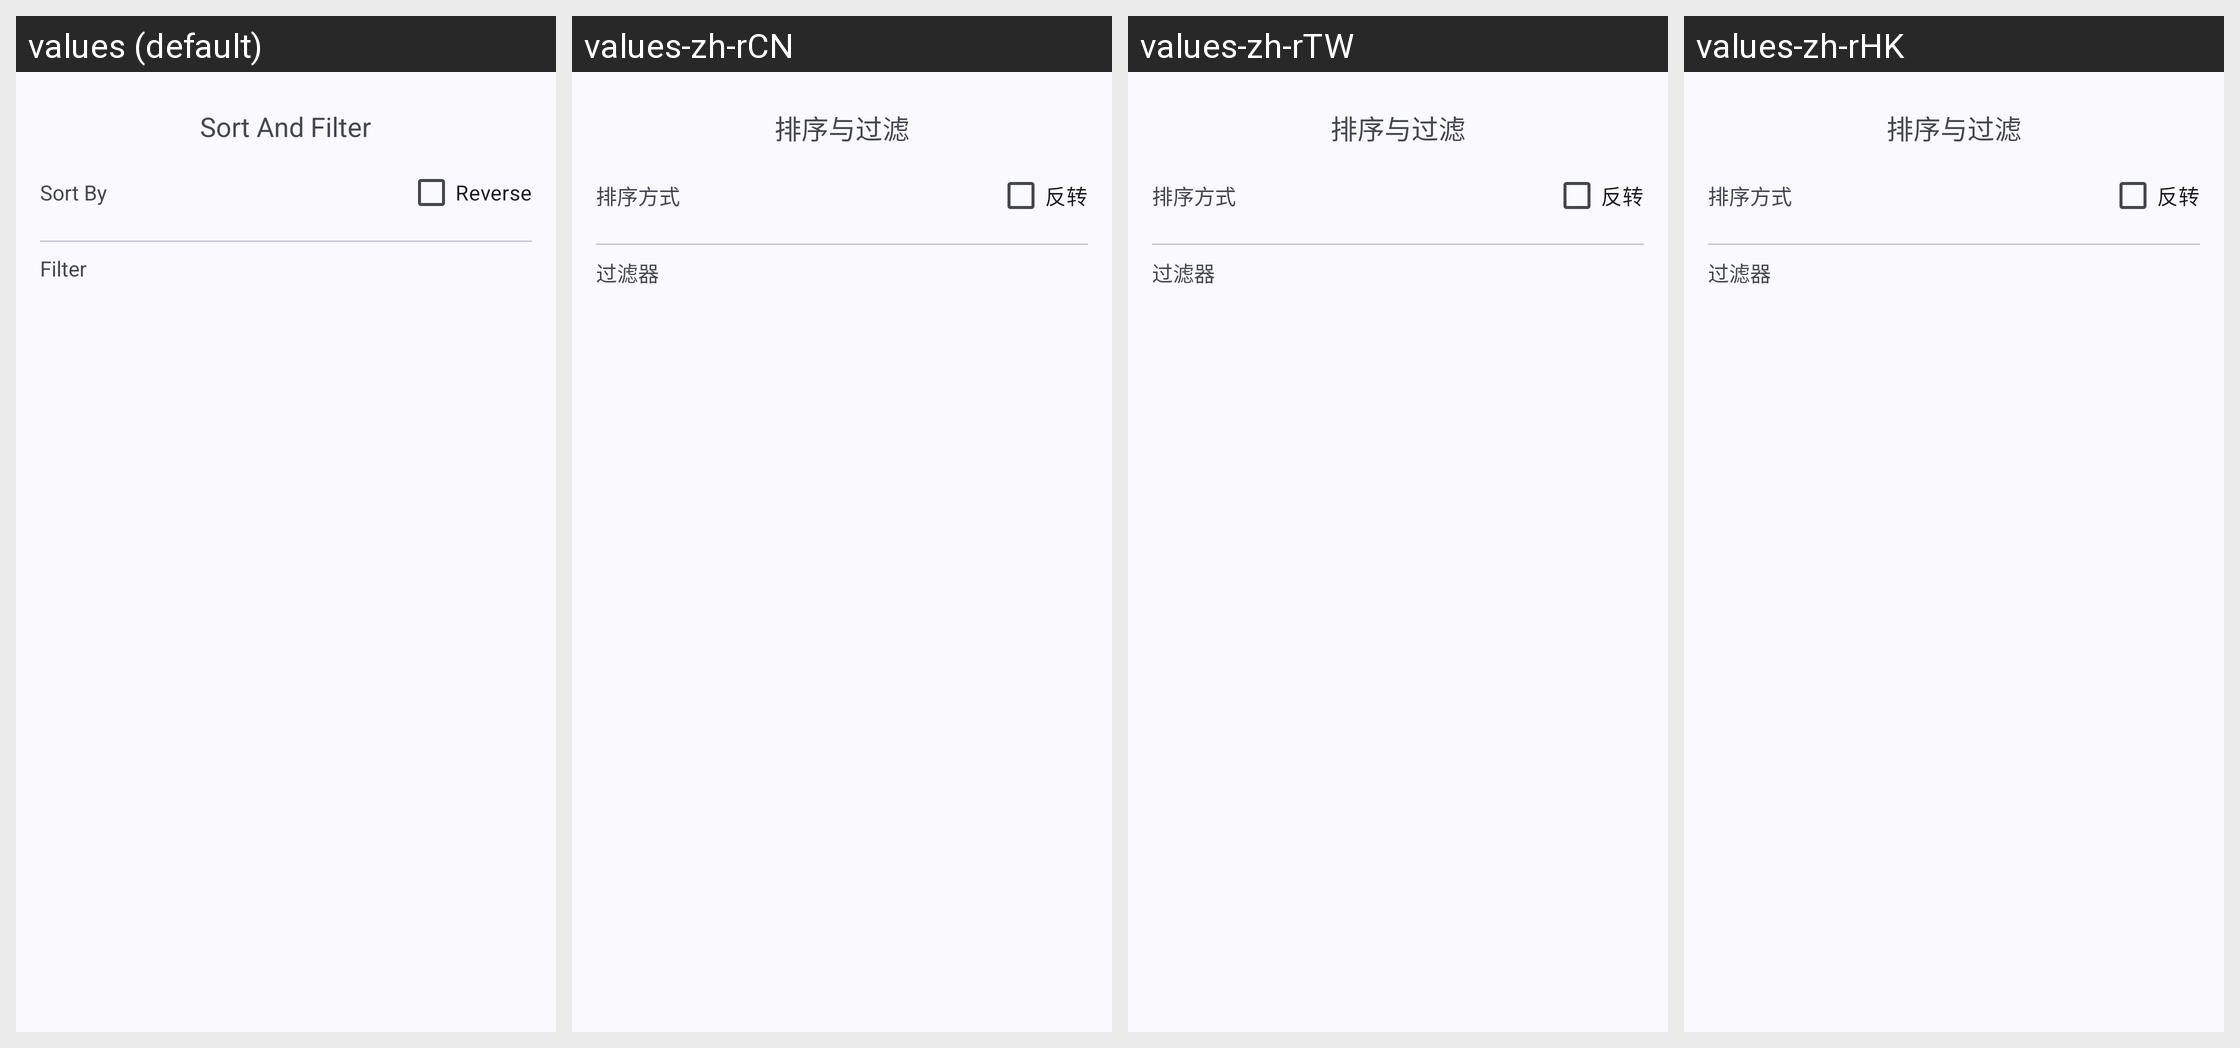

The same Android screen rendered under several of its app's locales, left to right. List the strings drawn on it with the default value and each locale's translation.
Android screen res/layout/dialog_appinfo_sort_filter_sheet.xml rendered under 4 locales, left to right: values (default), values-zh-rCN, values-zh-rTW, values-zh-rHK. Device: Nexus 5 (rendered at 1080×1920; each locale shown at half size, 540×960, under a caption strip naming it); theme Theme.Luckyzyx.NoActionBar.DynamicColors.
Other locales in the repository, not shown: values-cs-rCZ, values-it-rIT, values-ja-rJP, values-pl-rPL, values-ro-rRO, values-ru-rRU, values-tr-rTR, values-uk-rUA, values-vi-rVN.
Strings drawn on this screen, with the default value and each locale's value (text and hints the layout hard-codes, and strings that could not be matched under every locale, appear in the picture but are not listed):

appinfo_sort_and_filter
  values: Sort And Filter
  values-zh-rCN: 排序与过滤
  values-zh-rTW: 排序与过滤
  values-zh-rHK: 排序与过滤

appinfo_sort_by
  values: Sort By
  values-zh-rCN: 排序方式
  values-zh-rTW: 排序方式
  values-zh-rHK: 排序方式

appinfo_reverse
  values: Reverse
  values-zh-rCN: 反转
  values-zh-rTW: 反转
  values-zh-rHK: 反转

appinfo_filter
  values: Filter
  values-zh-rCN: 过滤器
  values-zh-rTW: 过滤器
  values-zh-rHK: 过滤器
